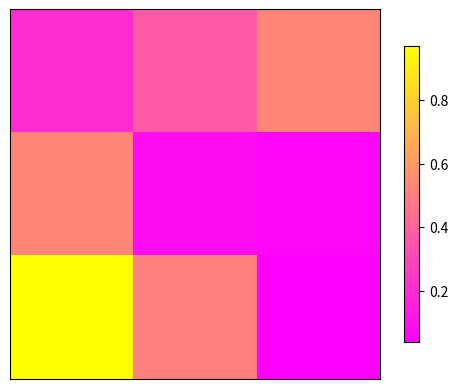

This figure's Python source:
import numpy as np
import matplotlib.pyplot as plt

a=np.array(np.random.rand(3,3))

plt.imshow(a,interpolation='nearest',cmap='spring',origin='upper')
plt.colorbar(shrink=0.8)

plt.xticks(())
plt.yticks(())
plt.show()
